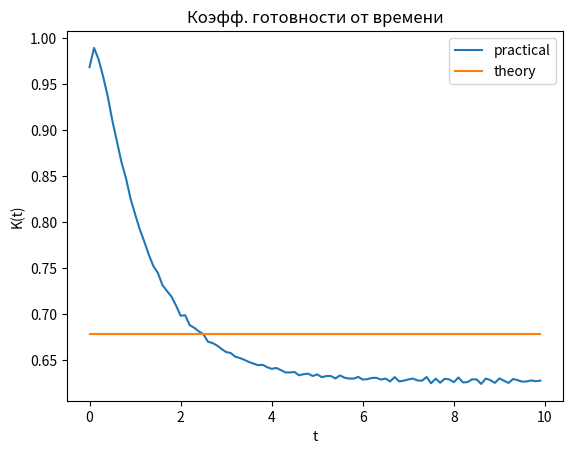

Write Python code to recreate this figure.
import math
import random
import matplotlib.pyplot as plt

def isSystemWorking(system):
    count_parallel = 0
    for i in parallel_elements:
        if system[i].status == False:
            count_parallel += 1
    if count_parallel != 0 and count_parallel == len(parallel_elements):
        return False
    
    for i in range(len(system)):
        if system[i].status == False and i not in parallel_elements:
            return False
    return True

class SystemElement:
    status = True
    recovery_id = -1

N = 50000
k = 100
delta_t = 0.1
time_line = []

system_amount = 2
system_elements = []
for i in range(system_amount):
    system_elements.append(SystemElement())
parallel_elements = [0,1]

recovery_amount = 1
system_recoveries = []

for i in range(recovery_amount):
    system_recoveries.append(True)
lambda_element = 0.8
mu = 0.9

average_time_array = [0]
average_time_recovery_array = [0]

for i in range(k):
    time_line.append(0)

for i in range(N):
    for t in range(k):
        for sys_id in range(len(system_elements)):
            if (system_elements[sys_id].status):
                if random.random() >= math.exp(-(lambda_element * t * delta_t)):
                    system_elements[sys_id].status = False
                    for r in range(len(system_recoveries)):
                        if (system_recoveries[r]):
                            system_elements[sys_id].recovery_id =  r
                            system_recoveries[r] = False
                            break
            else:
                if random.random() <= math.exp(-(mu * delta_t)) and system_elements[sys_id].recovery_id != -1:
                    system_elements[sys_id].status = True
                    system_recoveries[system_elements[sys_id].recovery_id] = True
                    system_elements[sys_id].recovery_id = -1
                elif system_elements[sys_id].recovery_id == -1:
                    for r in range(len(system_recoveries)):
                        if (system_recoveries[r]):
                            system_elements[sys_id].recovery_id =  r
                            system_recoveries[r] = False
                            break
        
        if (isSystemWorking(system_elements)):
            if (average_time_recovery_array[-1] != 0):
                average_time_recovery_array.append(0)
            average_time_array[-1] = average_time_array[-1] + delta_t
            time_line[t] += 1
        else:
            if (average_time_array[-1] != 0):
                    average_time_array.append(0)
            average_time_recovery_array[-1] = average_time_recovery_array[-1] + delta_t
    

average_time = sum(average_time_array) / len(average_time_array)
average_time_recovery = sum(average_time_recovery_array) / len(average_time_recovery_array)
f_t = average_time / (average_time + average_time_recovery)

arguments = []
practical_values = []
theory_values = []
for i in range(k):
    arguments.append(i * delta_t)
    practical_values.append(time_line[i] / N)
    theory_values.append(f_t)

plt.plot(arguments, practical_values, label='practical')
plt.plot(arguments, theory_values, label='theory')
plt.legend()
plt.title('Коэфф. готовности от времени')
plt.xlabel('t')
plt.ylabel('K(t)')
plt.show()